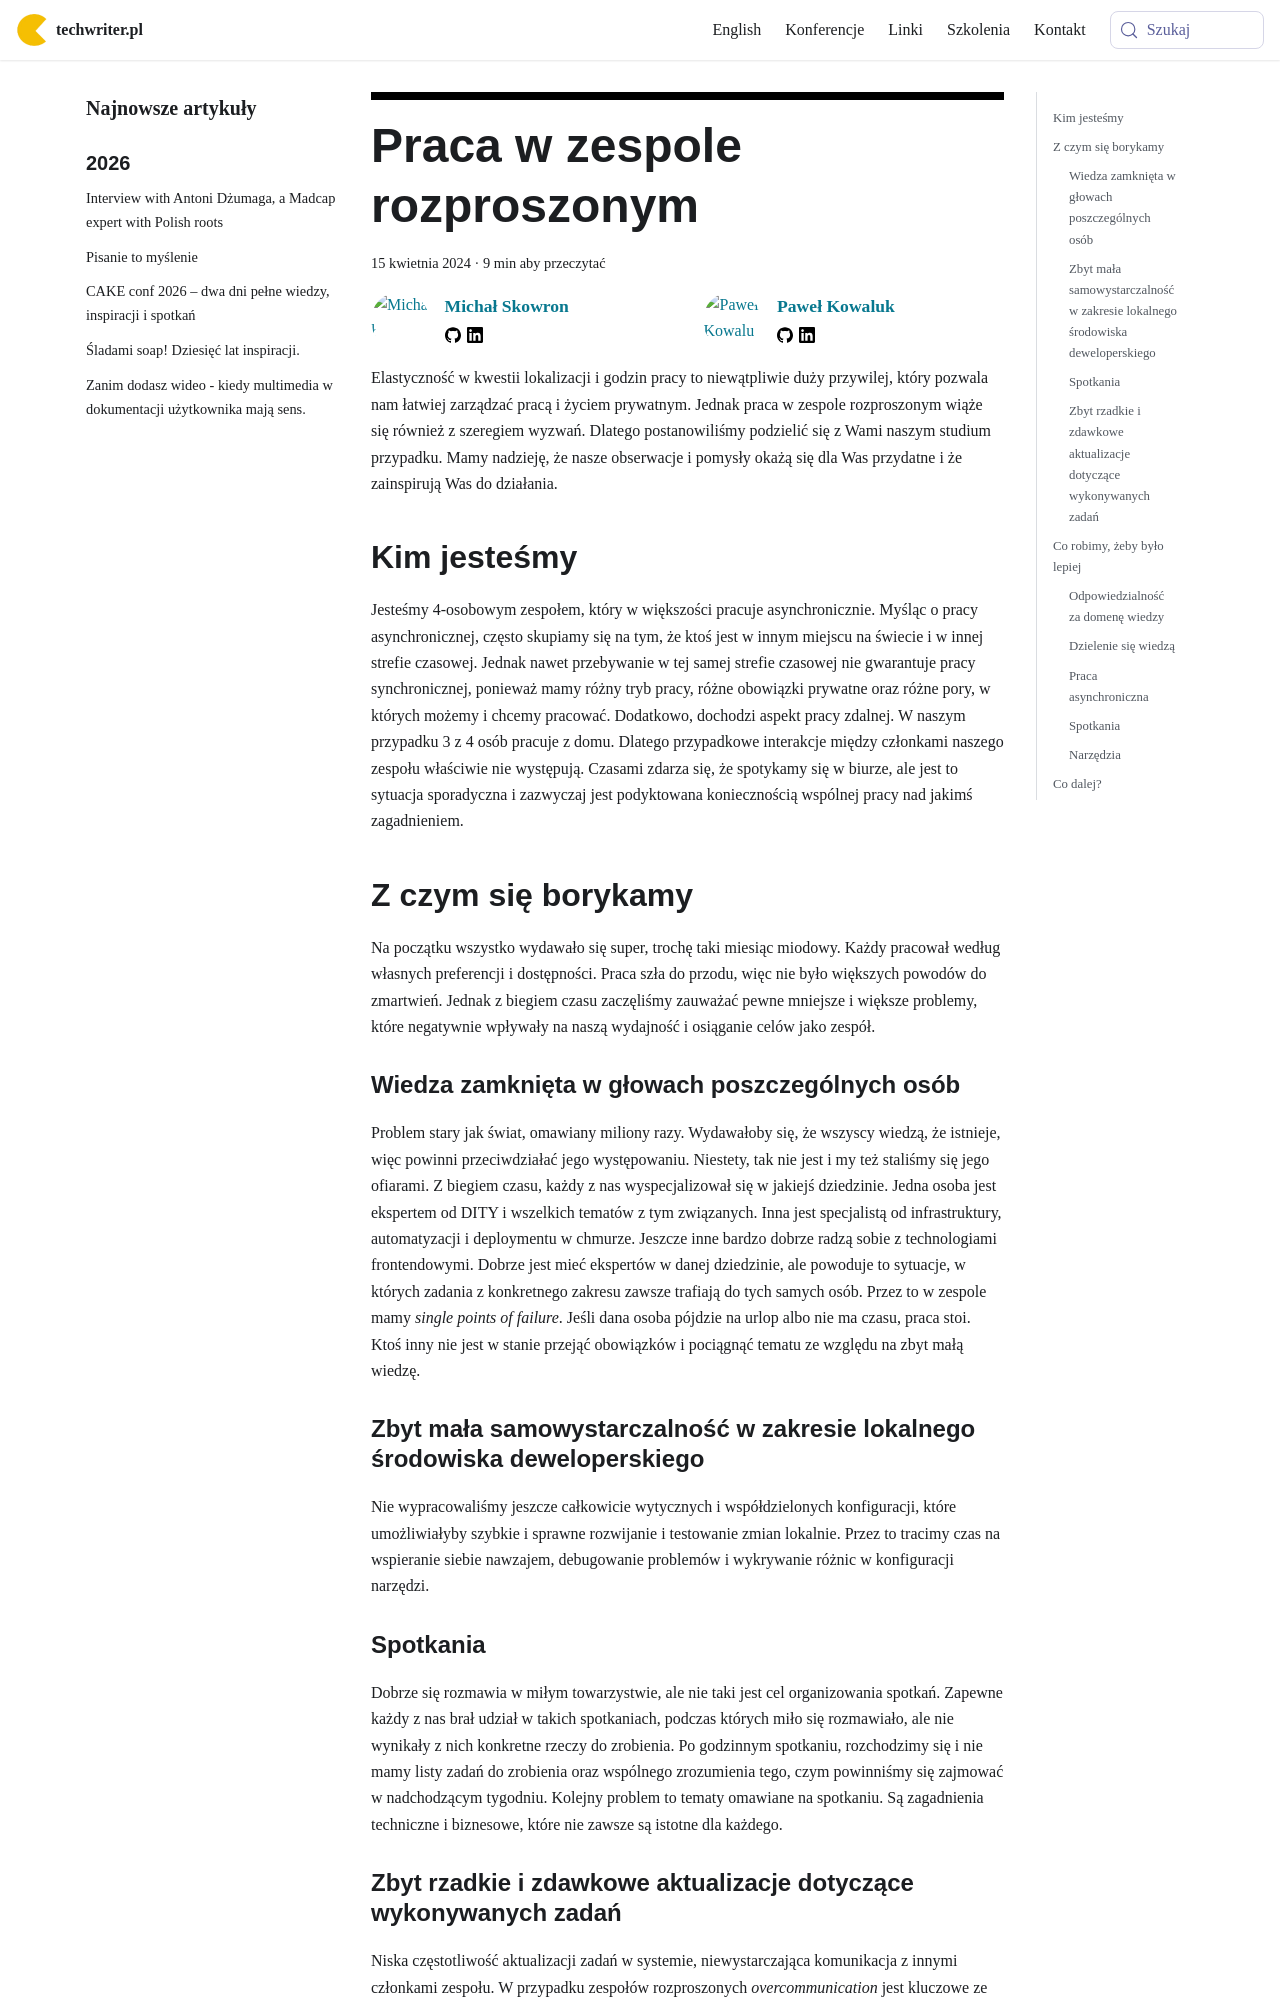

repository: techwriter-pl/techwriter-pl.github.io · page: praca-w-zespole-rozproszonym/index.html · generator: docusaurus

---
title: 'Praca w zespole rozproszonym'
authors: ['mojk', 'pensjonatus']
date: '2024-04-15'
tags:
  - 'dobre-praktyki'
  - 'praca'
coverImage: 'together-is-the-way.png'
---

# Praca w zespole rozproszonym - wyzwania i rozwiązania

Elastyczność w kwestii lokalizacji i godzin pracy to niewątpliwie duży
przywilej, który pozwala nam łatwiej zarządzać pracą i życiem prywatnym. Jednak
praca w zespole rozproszonym wiąże się również z szeregiem wyzwań. Dlatego
postanowiliśmy podzielić się z Wami naszym studium przypadku. Mamy nadzieję, że
nasze obserwacje i pomysły okażą się dla Was przydatne i że zainspirują Was do
działania.

<!--truncate-->

## Kim jesteśmy

Jesteśmy 4-osobowym zespołem, który w większości pracuje asynchronicznie. Myśląc
o pracy asynchronicznej, często skupiamy się na tym, że ktoś jest w innym
miejscu na świecie i w innej strefie czasowej. Jednak nawet przebywanie w tej
samej strefie czasowej nie gwarantuje pracy synchronicznej, ponieważ mamy różny
tryb pracy, różne obowiązki prywatne oraz różne pory, w których możemy i chcemy
pracować. Dodatkowo, dochodzi aspekt pracy zdalnej. W naszym przypadku 3 z 4
osób pracuje z domu. Dlatego przypadkowe interakcje między członkami naszego
zespołu właściwie nie występują. Czasami zdarza się, że spotykamy się w biurze,
ale jest to sytuacja sporadyczna i zazwyczaj jest podyktowana koniecznością
wspólnej pracy nad jakimś zagadnieniem.

## Z czym się borykamy

Na początku wszystko wydawało się super, trochę taki miesiąc miodowy. Każdy
pracował według własnych preferencji i dostępności. Praca szła do przodu, więc
nie było większych powodów do zmartwień. Jednak z biegiem czasu zaczęliśmy
zauważać pewne mniejsze i większe problemy, które negatywnie wpływały na naszą
wydajność i osiąganie celów jako zespół.

### Wiedza zamknięta w głowach poszczególnych osób

Problem stary jak świat, omawiany miliony razy. Wydawałoby się, że wszyscy
wiedzą, że istnieje, więc powinni przeciwdziałać jego występowaniu. Niestety,
tak nie jest i my też staliśmy się jego ofiarami. Z biegiem czasu, każdy z nas
wyspecjalizował się w jakiejś dziedzinie. Jedna osoba jest ekspertem od DITY i
wszelkich tematów z tym związanych. Inna jest specjalistą od infrastruktury,
automatyzacji i deploymentu w chmurze. Jeszcze inne bardzo dobrze radzą sobie z
technologiami frontendowymi. Dobrze jest mieć ekspertów w danej dziedzinie, ale
powoduje to sytuacje, w których zadania z konkretnego zakresu zawsze trafiają do
tych samych osób. Przez to w zespole mamy _single points of failure_. Jeśli dana
osoba pójdzie na urlop albo nie ma czasu, praca stoi. Ktoś inny nie jest w
stanie przejąć obowiązków i pociągnąć tematu ze względu na zbyt małą wiedzę.

### Zbyt mała samowystarczalność w zakresie lokalnego środowiska deweloperskiego

Nie wypracowaliśmy jeszcze całkowicie wytycznych i współdzielonych konfiguracji,
które umożliwiałyby szybkie i sprawne rozwijanie i testowanie zmian lokalnie.
Przez to tracimy czas na wspieranie siebie nawzajem, debugowanie problemów i
wykrywanie różnic w konfiguracji narzędzi.

### Spotkania

Dobrze się rozmawia w miłym towarzystwie, ale nie taki jest cel organizowania
spotkań. Zapewne każdy z nas brał udział w takich spotkaniach, podczas których
miło się rozmawiało, ale nie wynikały z nich konkretne rzeczy do zrobienia. Po
godzinnym spotkaniu, rozchodzimy się i nie mamy listy zadań do zrobienia oraz
wspólnego zrozumienia tego, czym powinniśmy się zajmować w nadchodzącym
tygodniu. Kolejny problem to tematy omawiane na spotkaniu. Są zagadnienia
techniczne i biznesowe, które nie zawsze są istotne dla każdego.
